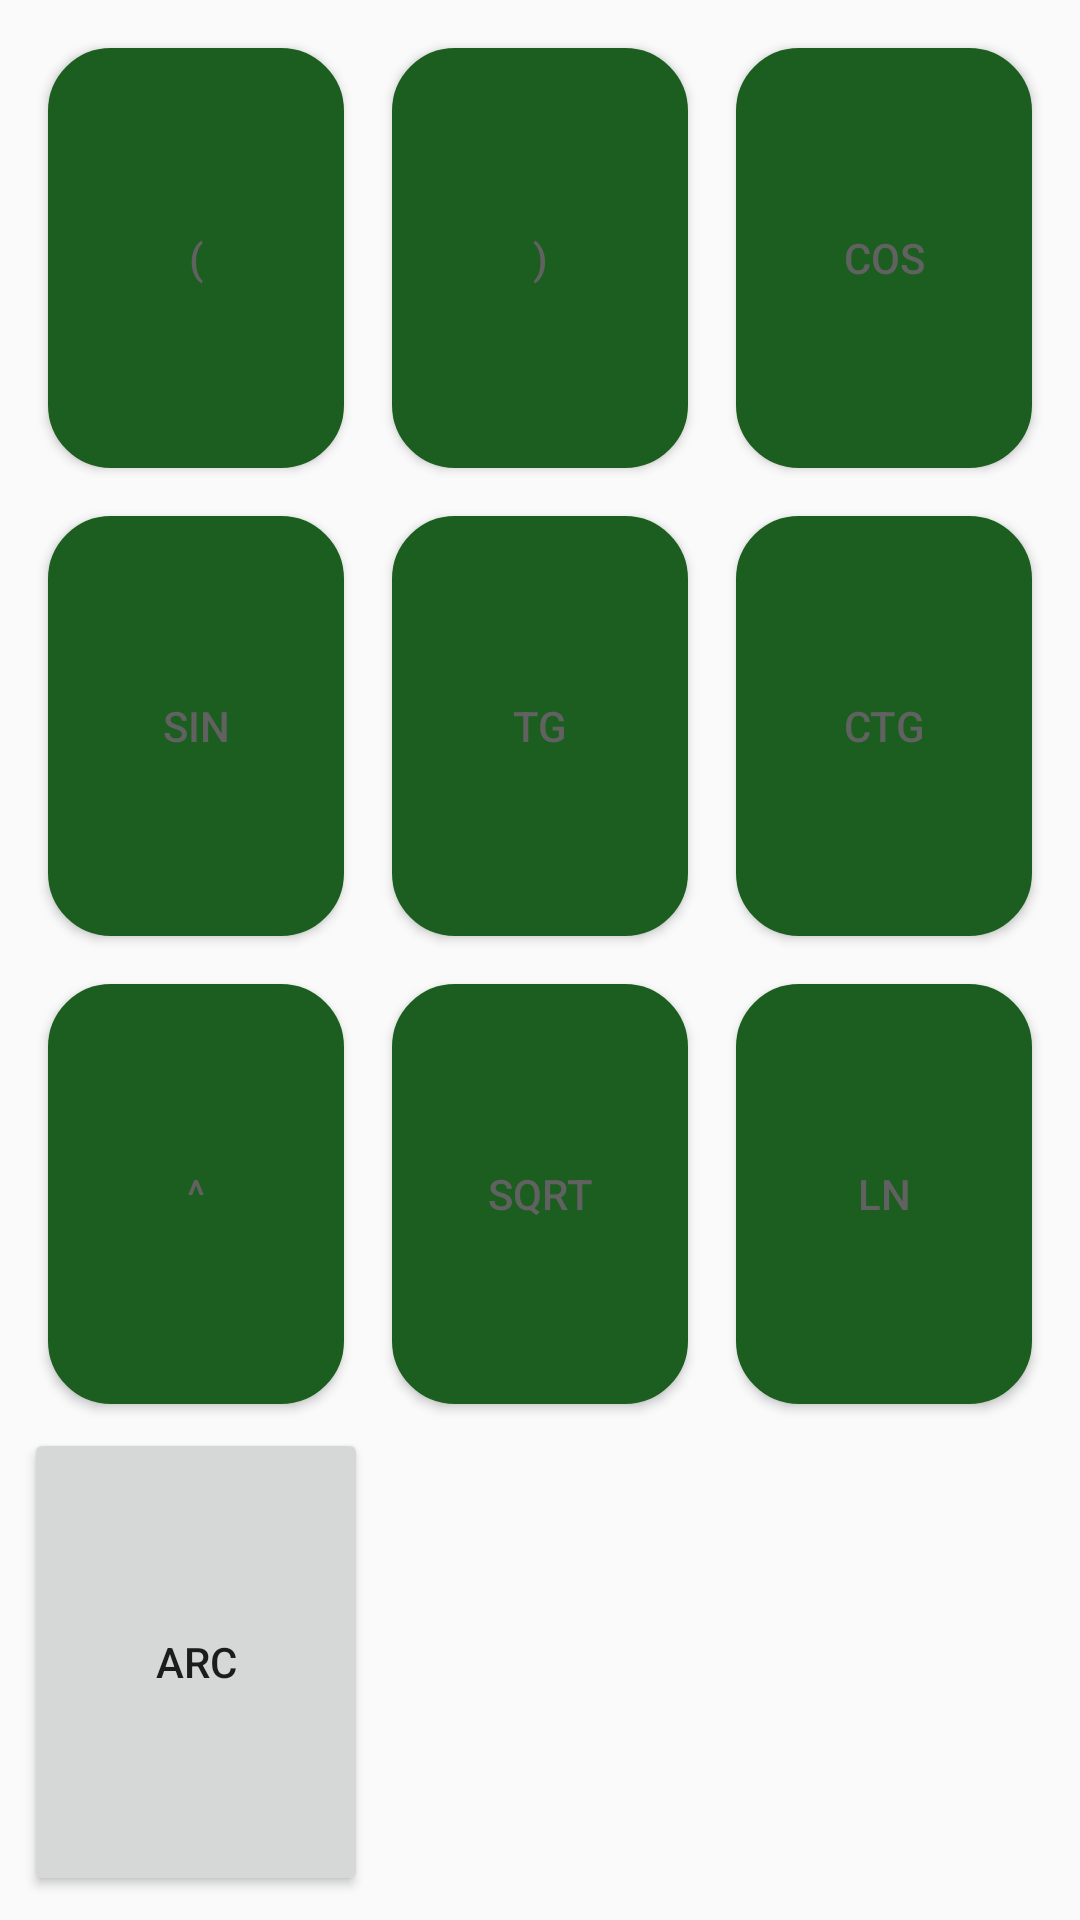

This screen was rendered from an Android layout file. Write that file and the resources it references.
<!-- AndroidManifest.xml: application theme AppTheme -->
<!-- res/layout/fragment_functions_input.xml -->
<?xml version="1.0" encoding="utf-8"?>
<android.support.constraint.ConstraintLayout xmlns:android="http://schemas.android.com/apk/res/android"
                                             xmlns:app="http://schemas.android.com/apk/res-auto" xmlns:tools="http://schemas.android.com/tools" android:layout_width="match_parent"
                                             android:layout_height="match_parent">
    <LinearLayout
            android:orientation="horizontal"
            android:layout_width="0dp"
            android:layout_height="0dp" app:layout_constraintTop_toTopOf="parent"
            android:layout_marginTop="8dp" app:layout_constraintBottom_toBottomOf="parent"
            android:layout_marginBottom="8dp" app:layout_constraintStart_toStartOf="parent"
            android:layout_marginStart="8dp" app:layout_constraintEnd_toEndOf="parent" android:layout_marginEnd="8dp">
        <LinearLayout
                android:orientation="vertical"
                android:layout_width="match_parent"
                android:layout_height="match_parent" android:layout_weight="1">
            <Button
                    android:text="("
                    android:layout_margin="8dp"
                    android:layout_width="match_parent"
                    android:layout_height="match_parent"
                    android:id="@+id/btnBracketLeft"
                    android:layout_weight="1"
                    android:textColor="@color/grey_700"
                    android:background="@drawable/rounded_button"
            />
            <Button
                    android:text="sin"
                    android:layout_margin="8dp"
                    android:layout_width="match_parent"
                    android:layout_height="match_parent"
                    android:id="@+id/btnSin"
                    android:layout_weight="1"
                    android:textColor="@color/grey_700"
                    android:background="@drawable/rounded_button"
            />
            <Button
                    android:text="^"
                    android:layout_margin="8dp"
                    android:layout_width="match_parent"
                    android:layout_height="match_parent"
                    android:id="@+id/btnPower"
                    android:layout_weight="1"
                    android:textColor="@color/grey_700"
                    android:background="@drawable/rounded_button"
            />

            <Button
                android:id="@+id/button9"
                android:layout_width="match_parent"
                android:layout_height="match_parent"
                android:layout_weight="1"
                android:text="ARC"
                android:visibility="visible"
                tools:visibility="visible" />

        </LinearLayout>
        <LinearLayout
                android:orientation="vertical"
                android:layout_width="match_parent"
                android:layout_height="match_parent" android:layout_weight="1">
            <Button
                    android:text=")"
                    android:layout_margin="8dp"
                    android:layout_width="match_parent"
                    android:layout_height="match_parent"
                    android:id="@+id/btnBracketRight"
                    android:layout_weight="1"
                    android:textColor="@color/grey_700"
                    android:background="@drawable/rounded_button"
            />
            <Button
                    android:text="tg"
                    android:layout_margin="8dp"
                    android:layout_width="match_parent"
                    android:layout_height="match_parent"
                    android:id="@+id/btnTG"
                    android:layout_weight="1"
                    android:textColor="@color/grey_700"
                    android:background="@drawable/rounded_button"
            />
            <Button
                    android:text="Sqrt"
                    android:layout_margin="8dp"
                    android:layout_width="match_parent"
                    android:layout_height="match_parent"
                    android:id="@+id/btnSqrt"
                    android:layout_weight="1"
                    android:textColor="@color/grey_700"
                    android:background="@drawable/rounded_button"
            />
            <Button
                    android:layout_width="match_parent"
                    android:layout_height="match_parent" android:id="@+id/button9" android:layout_weight="1"
                    tools:visibility="invisible" android:visibility="invisible"/>

        </LinearLayout>
        <LinearLayout
                android:orientation="vertical"
                android:layout_width="match_parent"
                android:layout_height="match_parent" android:layout_weight="1">
            <Button
                    android:text="cos"
                    android:layout_margin="8dp"
                    android:layout_width="match_parent"
                    android:layout_height="match_parent"
                    android:id="@+id/btnCos"
                    android:layout_weight="1"
                    android:textColor="@color/grey_700"
                    android:background="@drawable/rounded_button"
            />
            <Button
                    android:text="ctg"
                    android:layout_margin="8dp"
                    android:layout_width="match_parent"
                    android:layout_height="match_parent"
                    android:id="@+id/btnCtg"
                    android:layout_weight="1"
                    android:textColor="@color/grey_700"
                    android:background="@drawable/rounded_button"
            />
            <Button
                    android:text="ln"
                    android:layout_margin="8dp"
                    android:layout_width="match_parent"
                    android:layout_height="match_parent"
                    android:id="@+id/btnLn"
                    android:layout_weight="1"
                    android:textColor="@color/grey_700"
                    android:background="@drawable/rounded_button"
            />
            <Button
                    android:layout_width="match_parent"
                    android:layout_height="match_parent" android:id="@+id/button9" android:layout_weight="1"
                    tools:visibility="invisible" android:visibility="invisible"/>

        </LinearLayout>
    </LinearLayout>
</android.support.constraint.ConstraintLayout>
<!-- resources referenced by this layout -->
<resources>
  <color name="grey_700">#616161</color>
  <!-- drawable rounded_button (drawable) -->
  <?xml version="1.0" encoding="utf-8"?>
  <shape xmlns:android="http://schemas.android.com/apk/res/android" android:shape="rectangle" >
      <corners
              android:radius="20dp"
      />
      <solid
              android:color="@color/colorAccent"
      />
      <padding
              android:left="0dp"
              android:top="0dp"
              android:right="0dp"
              android:bottom="0dp"
      />
  
      <stroke
              android:width="2dp"
              android:color="@color/colorAccent"
      />
  </shape>
  <style name="AppTheme" parent="Theme.AppCompat.Light.DarkActionBar">
          
          <item name="colorPrimary">@color/colorPrimary</item>
          <item name="colorPrimaryDark">@color/colorPrimaryDark</item>
          <item name="colorAccent">@color/colorAccent</item>
      </style>
  <color name="colorAccent">#1b5e20</color>
  <color name="colorPrimary">#a1887f</color>
  <color name="colorPrimaryDark">#725b53</color>
</resources>
